Run: headless pygame with SDL's dummy video driver; simulated clock (each Clock.tick advances the game by its frame time, no real sleeping); random seed 0; keys injected as events and as key.get_pressed() state; no mouse input.
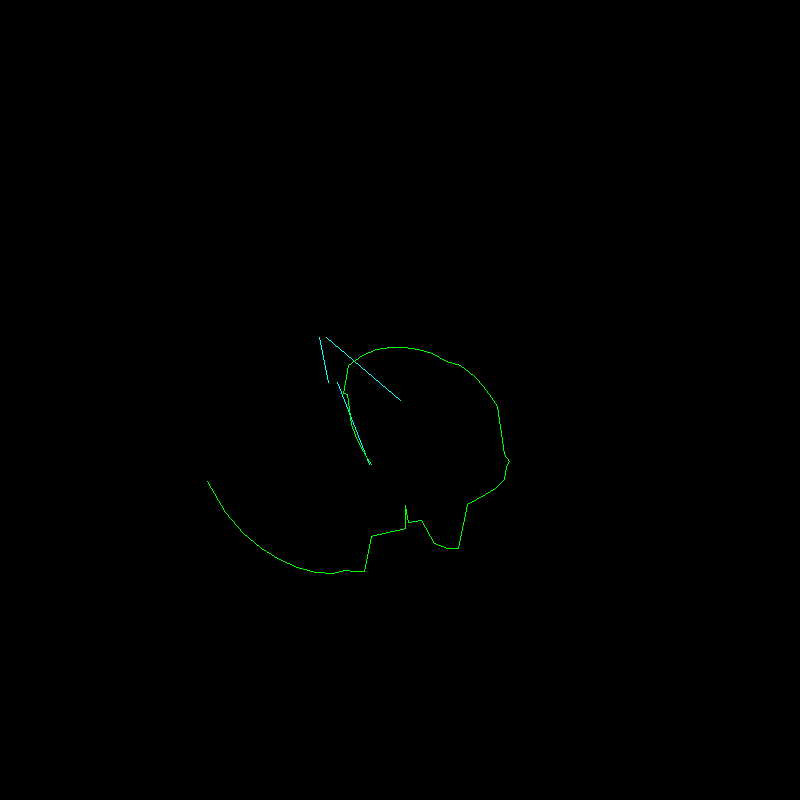
Frame 1 of 4 · flips 1–60 · no input
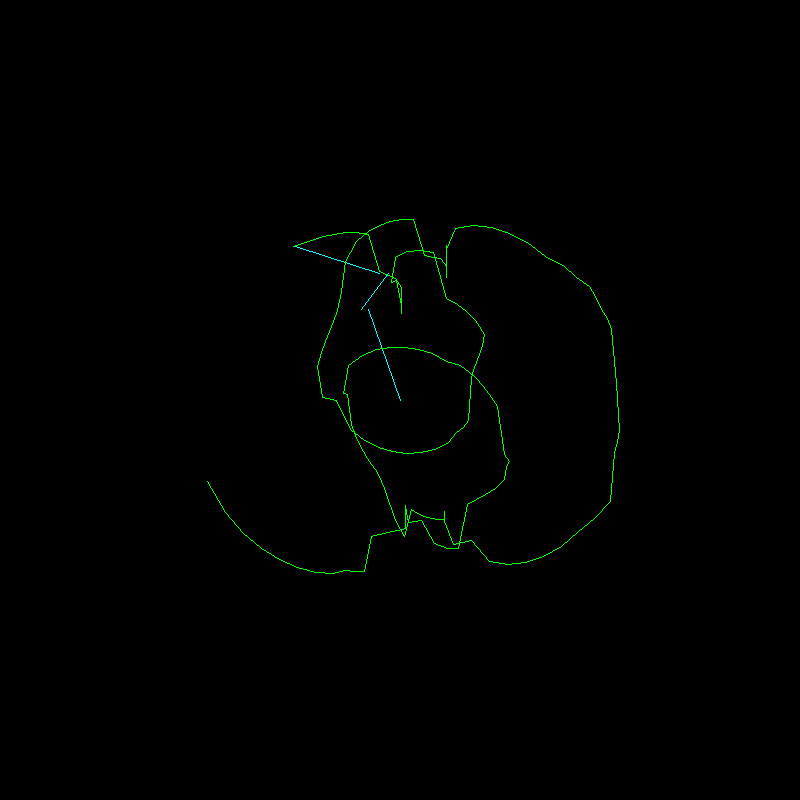
Frame 2 of 4 · flips 61–180 · tapped SPACE, RETURN · held RIGHT (→), D
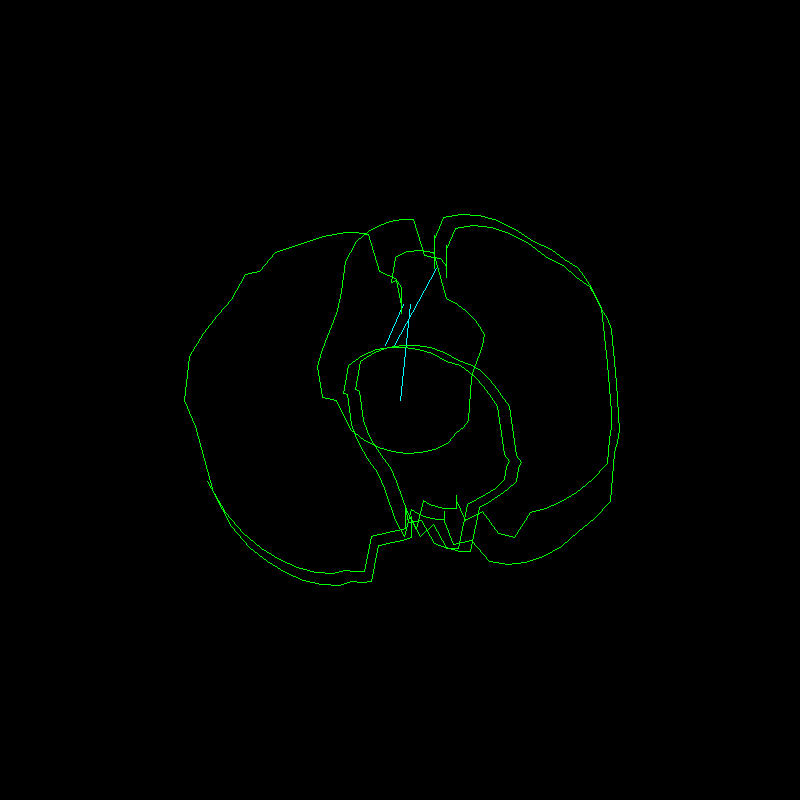
Frame 3 of 4 · flips 181–300 · held DOWN (↓), S
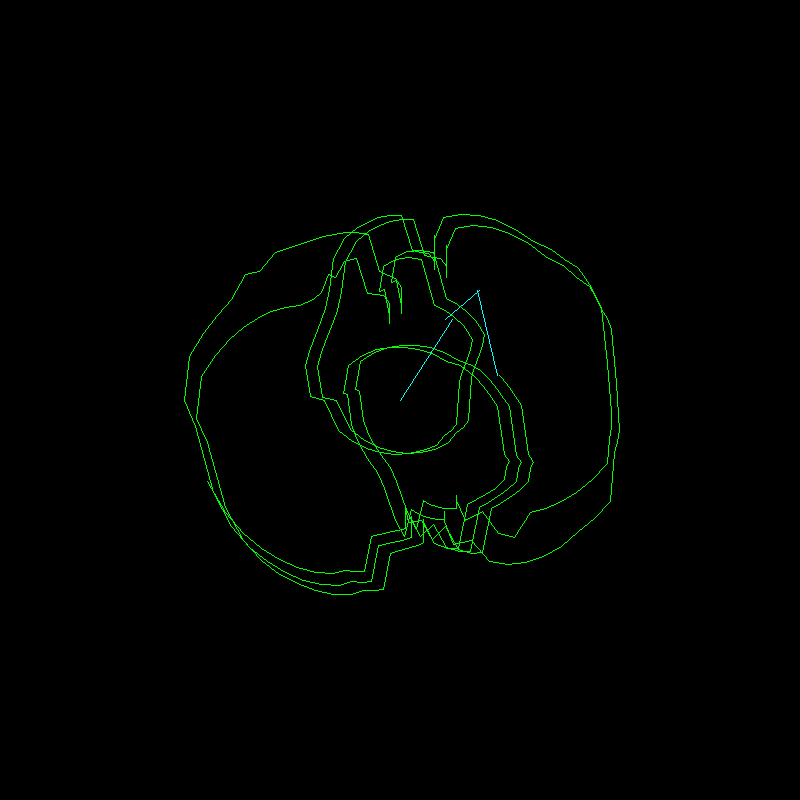
Frame 4 of 4 · flips 301–420 · held LEFT (←), A, UP (↑), W

The pygame program that drew these frames:

import pygame
import random

                   #         #
     #####        #           #          ####
#####     ##       #         #         ##    ####
##          #       ###   ###         #        ##
#                      ###                      #
##                      #                      ##
###                    ###                    ###
######                #####                 #####
############       ###########       ############
#################################################


# this programm is summulator of chaotic pendulum


#################################################
############       ###########       ############
######                #####                 #####
###                    ###                    ###
##                      #                      ##
#                      ###                      #
##          #       ###   ###         #        ##
#####     ##       #         #         ##    ####
     #####        #           #          ####
                   #         #



 #######                                #######
##      ##                            ##      ##
###                                          ###
#####              settings             ########
###########                        #############
################              ##################

len_circles= 3

randome_mode = False # DANGER: BAGS

max_random_value_speed = 15

min_random_value_speed = 2

max_random_value_radius = 100

min_random_value_radius = 20

radiuses =[96, 45, 88]


speeds=[7, 9, 2]

fps = 30

screen_width, screen_height = 800, 800

line_depth = 1

################################################
### ######################################## ###
##    #############        ###############    ##
#          ########        ##########          #
             ####            ####
                ##          ##
                  #        #

# some combinations:
# [15,14,12] [3,99,14]
# [25,9,23] [3,99,14]
# [96, 45, 88] [7, 9, 2]

running = True
pygame.init()
pygame.display.set_caption('pendulum')

screen = pygame.display.set_mode((screen_width, screen_height))

clock = pygame.time.Clock()


circles = []

class circle():
    def __init__(self, x=0 ,y = 0,speed=1,radius=70):
        self.radius = radius
        if not x:
            self.center_x = screen_width//2
            self.center_y= screen_height//2
        else:
            self.center_x = x
            self.center_y = y

        self.speed = speed

        self.pos_x = self.center_x - self.radius
        self.min_x = self.pos_x
        self.max_x = self.center_x + self.radius
        self.difference = -self.radius
        self.mode = 1
    def update(self):
        self.pos_x = self.center_x+self.difference
        self.min_x = self.center_x-self.radius
        self.max_x = self.center_x+self.radius
        if self.mode == 1:
            self.pos_y = ((self.radius ** 2) - (self.difference ** 2)) ** 0.5 +self.center_y
            pygame.draw.line(screen, (0, 255, 255), (self.center_x, self.center_y), (self.pos_x, self.pos_y))
        else:
            self.pos_y = self.center_y -( ((self.radius ** 2) - (self.difference) ** 2) ** 0.5)
            pygame.draw.line(screen, (0, 255, 255), (self.center_x,self.center_y), (self.pos_x, self.pos_y))
        if self.mode == 1:
            if self.pos_x +self.speed/2< self.max_x:                                   #<------------------------
                if self.max_x- self.difference-self.center_x <2*self.speed:            #| this shit was made for make traectory smoother
                    self.pos_x += self.speed/4                                         #| if u don`t want it delete 95th string and delete
                    self.difference += self.speed/4                                    #| "/2" and "/4" from strings 94,96,97 and repeat it all on strings 107-113
                else:
                    self.pos_x += self.speed
                    self.difference +=self.speed

            else:
                self.mode = 2
                # self.pos_x -= 2
        elif self.mode == 2:

            if self.pos_x-self.speed/2 > self.min_x:
                if self.max_x - self.difference - self.center_x < 2 * self.speed:
                    self.pos_x -= self.speed/4
                    self.difference -= self.speed/4
                else:
                    self.pos_x -= self.speed
                    self.difference -= self.speed
            else:
                self.mode = 1
                # self.pos_x += 2

if randome_mode:
    radiuses=[]
    speeds=[]

    speed = random.randint(min_random_value_speed, max_random_value_speed)
    radius = random.randint(min_random_value_radius, max_random_value_radius)
    speeds.append(speed)
    radiuses.append(radius)
    circle1 = circle(0,0,speed,radius)
    circles.append(circle1)
    circles[0].update()
else:
    circle1 = circle(0,0,speeds[0],radiuses[0])
    circles.append(circle1)
    circles[0].update()
for i in range(len_circles-1):
    x= circles[i].pos_x
    y= circles[i].pos_y
    if randome_mode:
        speed = random.randint(min_random_value_speed,max_random_value_speed)
        radius = random.randint(min_random_value_radius,max_random_value_radius)
        speeds.append(speed)
        radiuses.append(radius)
    else:
        speed = speeds[i+1]
        radius = radiuses[i+1]
    circle2 = circle(x,y,speed,radius)
    circles.append(circle2)
    circles[i+1].update()
if randome_mode:
    print("__________________your parameters___________________")
    print("speeds=",speeds)
    print("radiuses=",radiuses)
    print("you can save these parameters if you like picture")
    print("____________________________________________________")
points = []
while running:
    for event in pygame.event.get():
        if event.type == pygame.QUIT:
            running = False
    screen.fill((0, 0, 0))
    circle1.update()
    for i in range(1,len(circles)):
        circles[i].center_x=circles[i-1].pos_x
        circles[i].center_y=circles[i-1].pos_y
        circles[i].update()
    points.append([circles[-1].pos_x, circles[-1].pos_y])
    for i in range(1,len(points)):
        pygame.draw.line(screen,(0,255,0),(points[i-1][0],points[i-1][1]),(points[i][0],points[i][1]),line_depth)
    pygame.display.update((0, 0, screen_width, screen_height))
    clock.tick(fps)
    pygame.display.set_caption(str(clock.get_fps()))
